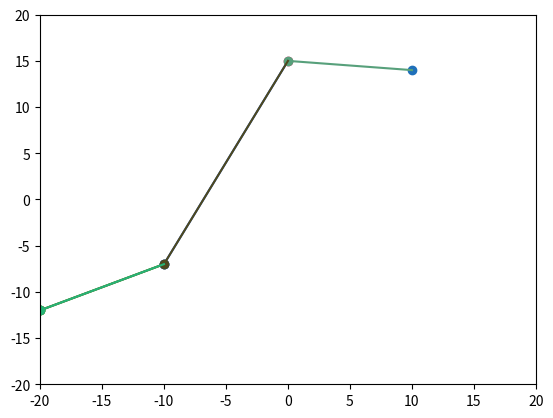

Here is the Python script that generated this plot:
from matplotlib import pyplot as plt
from matplotlib.animation import FuncAnimation
from random import choice, randint


class Color:
    refer = {0: "0", 1: "1", 2: "2", 3: "3", 4: "4", 5: "5", 6: "6", 7: "7", 8: "8", 9: "9",
             10: "A",  11: "B",  12: "C",  13: "D",  14: "E",  15: "F",  16: "G"}

    def __init__(self, max_intensity=50, gray=False):
        if max_intensity < 20:
            self.const = 20
        else:
            self.const = (max_intensity / 100.0) * 6 * 16
        self.exist = []
        self.gray = gray
        self.ind = 14

    @staticmethod
    def generate():
        sa = 0
        arr = []
        for i in range(6):
            ind = choice([x for x in range(16)])
            arr.append(Color.refer[ind])
            sa += ind
        return sa, arr

    def gray_new(self):
        if self.ind < 0:
            self.ind = 14
        self.ind -= 1
        res = f"#{''.join([Color.refer[self.ind] for i in range(6)])}"
        self.exist.append(res)
        return res

    @property
    def new(self):
        if self.gray is True:
            return self.gray_new()
        sa, arr = Color.generate()
        while sa >= self.const or arr in self.exist:
            sa, arr = Color.generate()
        res = f'#{"".join(arr)}'
        self.exist.append(res)
        return res

    @property
    def last(self):
        return self.exist[-1]


class Bezier:
    @staticmethod
    def condense(two, n):
        fir = two[0]
        sec = two[1]
        par = float((sec - fir) / (n - 1))
        sta = 0
        arr = []
        for i in range(n):
            arr.append(fir + sta)
            sta += par
        return arr

    @staticmethod
    def forward(*points):
        x_ = []
        y_ = []
        for i in points:
            x_.append(i[0])
            y_.append(i[1])
        return x_, y_

    @staticmethod
    def backward(x_, y_):
        points = []
        for i, d in enumerate(x_):
            points.append([d, y_[i]])
        return points

    def __init__(self, fig, points, n, interval):
        self.fig = fig
        self.points = points
        self.n = n
        self.level = len(points)
        self.animate = {}
        self.interval = interval
        self.fr = [i for i in range(n)]
        self.x_on_left = []
        self.x_on_right = []
        self.y_on_left = []
        self.y_on_right = []
        self.inited = False
        self.reduced = {"x": [], "y": []}
        self.color = Color(max_intensity=50)
        self.gray = Color(gray=True)

    def store(self, x_res, y_res):
        self.reduced['x'].append(x_res)
        self.reduced['y'].append(y_res)

    def dump(self):
        for i, l_x in enumerate(self.reduced['x']):
            if i != len(self.reduced['x']) - 1:
                self.x_on_left.append(l_x)
                self.y_on_left.append(self.reduced['y'][i])
                self.x_on_right.append(self.reduced['x'][i + 1])
                self.y_on_right.append(self.reduced['y'][i + 1])

    def clear(self):
        self.reduced = {"x": [], "y": []}

    def recurse(self):
        self.level -= 1
        self.x_on_left = []
        self.x_on_right = []
        self.y_on_left = []
        self.y_on_right = []

    def add_animate(self, level, animation):
        try:
            self.animate[level].append(animation)
        except KeyError:
            self.animate[level] = [animation]

    def vector_animate(self, left_x, left_y, right_x, right_y, color):
        def update(frame):
            if frame != 0:
                plt.plot([x_res[frame - 1], x_res[frame]], [y_res[frame - 1], y_res[frame]], color=color)
            p.set_data(x_res[frame], y_res[frame])
            return p,

        def init():
            p.set_data(x_res[0], y_res[0])
            return p,

        x_res = []
        y_res = []
        for i in range(self.n):
            x_res.append(left_x[i] + ((right_x[i] - left_x[i]) * float(i / (self.n - 1))))
            y_res.append(left_y[i] + ((right_y[i] - left_y[i]) * float(i / (self.n - 1))))

        self.store(x_res, y_res)
        p, = plt.plot(x_res[0], y_res[0], "o", color=color)

        return FuncAnimation(fig=self.fig, func=update, init_func=init, frames=self.fr,
                             interval=self.interval, repeat=False)

    def line_animate(self, x_left, y_left, x_right, y_right, color):
        p, = plt.plot([x_left[0], x_right[0]], [y_left[0], y_right[0]], color=color)

        def update(frame):
            p.set_data([x_left[frame], x_right[frame]], [y_left[frame], y_right[frame]])
            return p,

        def init():
            p.set_data([x_left[0], x_right[0]], [y_left[0], y_right[0]])
            return p,

        return FuncAnimation(fig=self.fig, func=update, init_func=init, frames=self.fr,
                             interval=self.interval, repeat=False)

    def init(self):
        self.inited = True
        for i, d in enumerate(self.points):
            if i != self.level - 1:
                xys_ = Bezier.forward(d, self.points[i + 1])
                x_ = Bezier.condense(xys_[0], self.n)
                y_ = Bezier.condense(xys_[1], self.n)
                self.x_on_left.append(x_)
                self.x_on_right.append(x_)
                self.y_on_left.append(y_)
                self.y_on_right.append(y_)

    def run(self):
        for i, l_x in enumerate(self.x_on_left):
            x_l = self.x_on_right[i]
            l_y = self.y_on_left[i]
            y_l = self.y_on_right[i]
            self.add_animate(self.level, self.vector_animate(l_x, l_y, x_l, y_l, self.color.new))
            self.add_animate(self.level, self.line_animate(l_x, l_y, x_l, y_l, self.color.last))

    def loop(self, depth):
        lk = 0
        if not self.inited:
            self.init()
        while self.level != 0:
            self.run()
            self.recurse()
            self.dump()
            self.clear()
            lk += 1
            if lk == depth:
                return


    @staticmethod
    def illustrate(fig, points, n=100, interval=100, depth=None):
        be = Bezier(fig, points, n, interval)
        be.loop(depth)
        return be


if __name__ == '__main__':
    def example(lim_x, lim_y, n):
        dx = float((lim_x[1] - lim_x[0]) / n)
        x_arr = []
        y_arr = []
        for i in range(n + 1):
            x_arr.append(lim_x[0] + dx * i)
            y_arr.append(randint(int(lim_y[0]), int(lim_y[1])))
        return x_arr, y_arr

    fig = plt.figure()
    x_lim = (-20, 20)
    y_lim = (-20, 20)
    plt.xlim(*x_lim)
    plt.ylim(*y_lim)
    points = Bezier.backward(*example(x_lim, y_lim, 4))
    b = Bezier.illustrate(fig, points, interval=50, n=100, depth=4)
    plt.show()
